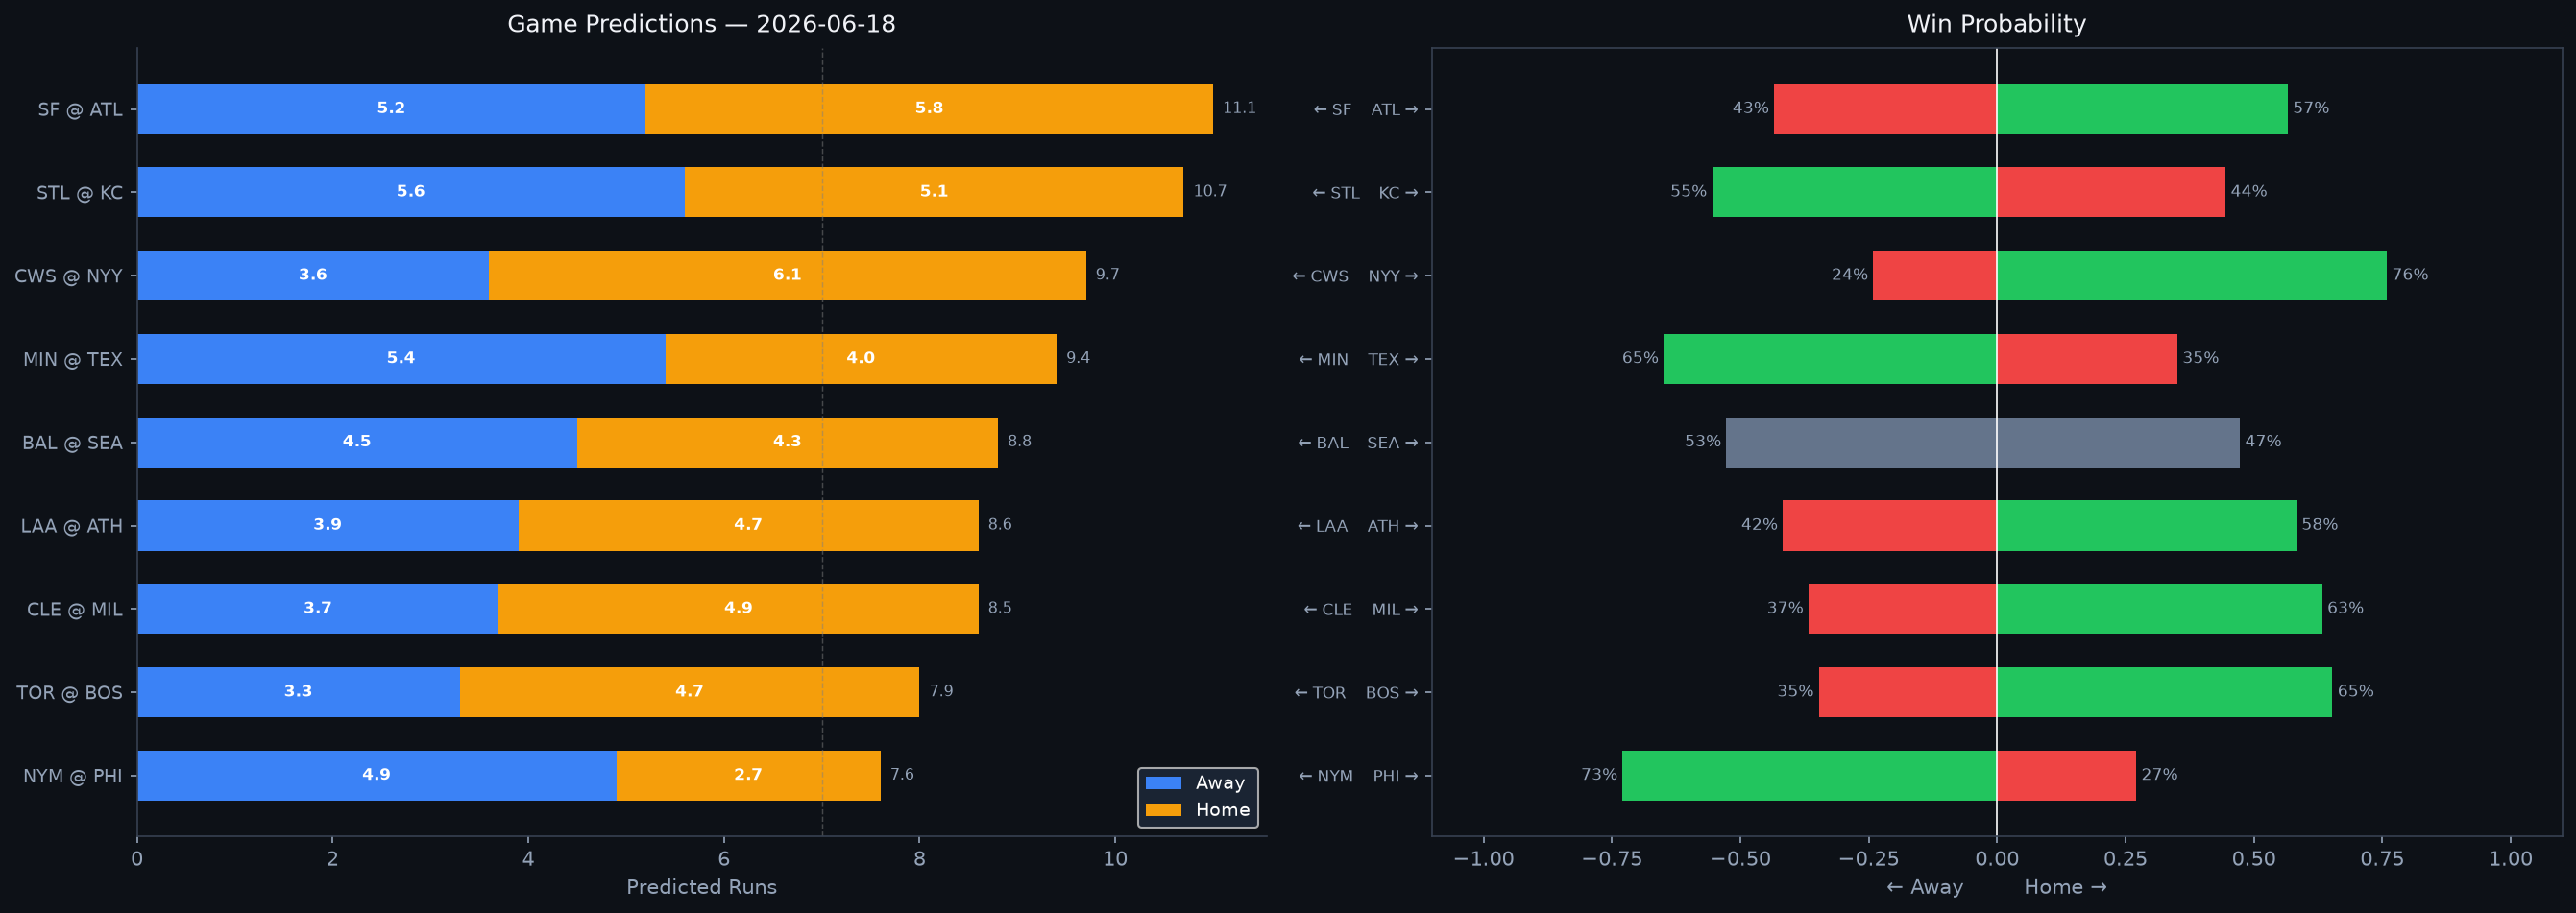

Data behind this chart, as committed beside it:
Rank, matchup, home_team, away_team, venue, home_runs_pred, away_runs_pred, total_pred, run_diff, home_win_prob, away_win_prob, predicted_winner, home_faces, home_sp_hand, home_sp_era, home_sp_last3, home_sp_ped, away_faces, away_sp_hand, away_sp_era, away_sp_last3, away_sp_ped, home_lu_ops, home_lu_xba
1, SF @ ATL, ATL, SF, Truist Park, 5.8, 5.2, 11.1, 0.6, 56.6, 43.4, ATL, Landen Roupp, R, 3.89, 8.73, , Martín Pérez, L, 4.36, 3.58, , 0.737, 0.339
2, STL @ KC, KC, STL, Kauffman Stadium, 5.1, 5.6, 10.7, 0.5, 44.5, 55.5, STL, Matthew Liberatore, L, 4.65, 4.74, , Noah Cameron, L, 3.37, 2.63, , 0.702, 0.304
3, CWS @ NYY, NYY, CWS, Yankee Stadium, 6.1, 3.6, 9.7, 2.6, 75.9, 24.1, NYY, Sean Burke, R, 3.96, 5.45, , Ryan Weathers, L, 4.81, 8.83, , 0.695, 0.342
4, MIN @ TEX, TEX, MIN, Globe Life Field, 4.0, 5.4, 9.4, 1.4, 35.1, 64.9, MIN, Joe Ryan, R, 3.72, 4.0, , Jack Leiter, R, 4.82, 5.62, , 0.72, 0.333
5, BAL @ SEA, SEA, BAL, T-Mobile Park, 4.3, 4.5, 8.8, 0.2, 47.3, 52.7, BAL, Shane Baz, R, 4.21, 2.62, , Bryan Woo, R, 3.39, 5.97, , 0.753, 0.341
6, LAA @ ATH, ATH, LAA, Sutter Health Park, 4.7, 3.9, 8.6, 0.7, 58.3, 41.7, ATH, TBD, R, 4.5, N/A, , Gage Jump, L, 3.09, 1.99, , 0.716, 0.317
7, CLE @ MIL, MIL, CLE, American Family Field, 4.9, 3.7, 8.5, 1.2, 63.3, 36.7, MIL, Parker Messick, L, 2.69, 4.68, , Shane Drohan, L, 3.59, 5.36, , 0.711, 0.321
8, TOR @ BOS, BOS, TOR, Fenway Park, 4.7, 3.3, 7.9, 1.4, 65.3, 34.7, BOS, Trey Yesavage, R, 3.65, 7.11, , Sonny Gray, R, 3.56, 2.49, , 0.699, 0.325
9, NYM @ PHI, PHI, NYM, Citizens Bank Park, 2.7, 4.9, 7.6, 2.2, 27.1, 72.9, NYM, Sean Manaea, L, 4.11, 3.0, , Aaron Nola, R, 3.91, 6.77, , 0.685, 0.313
